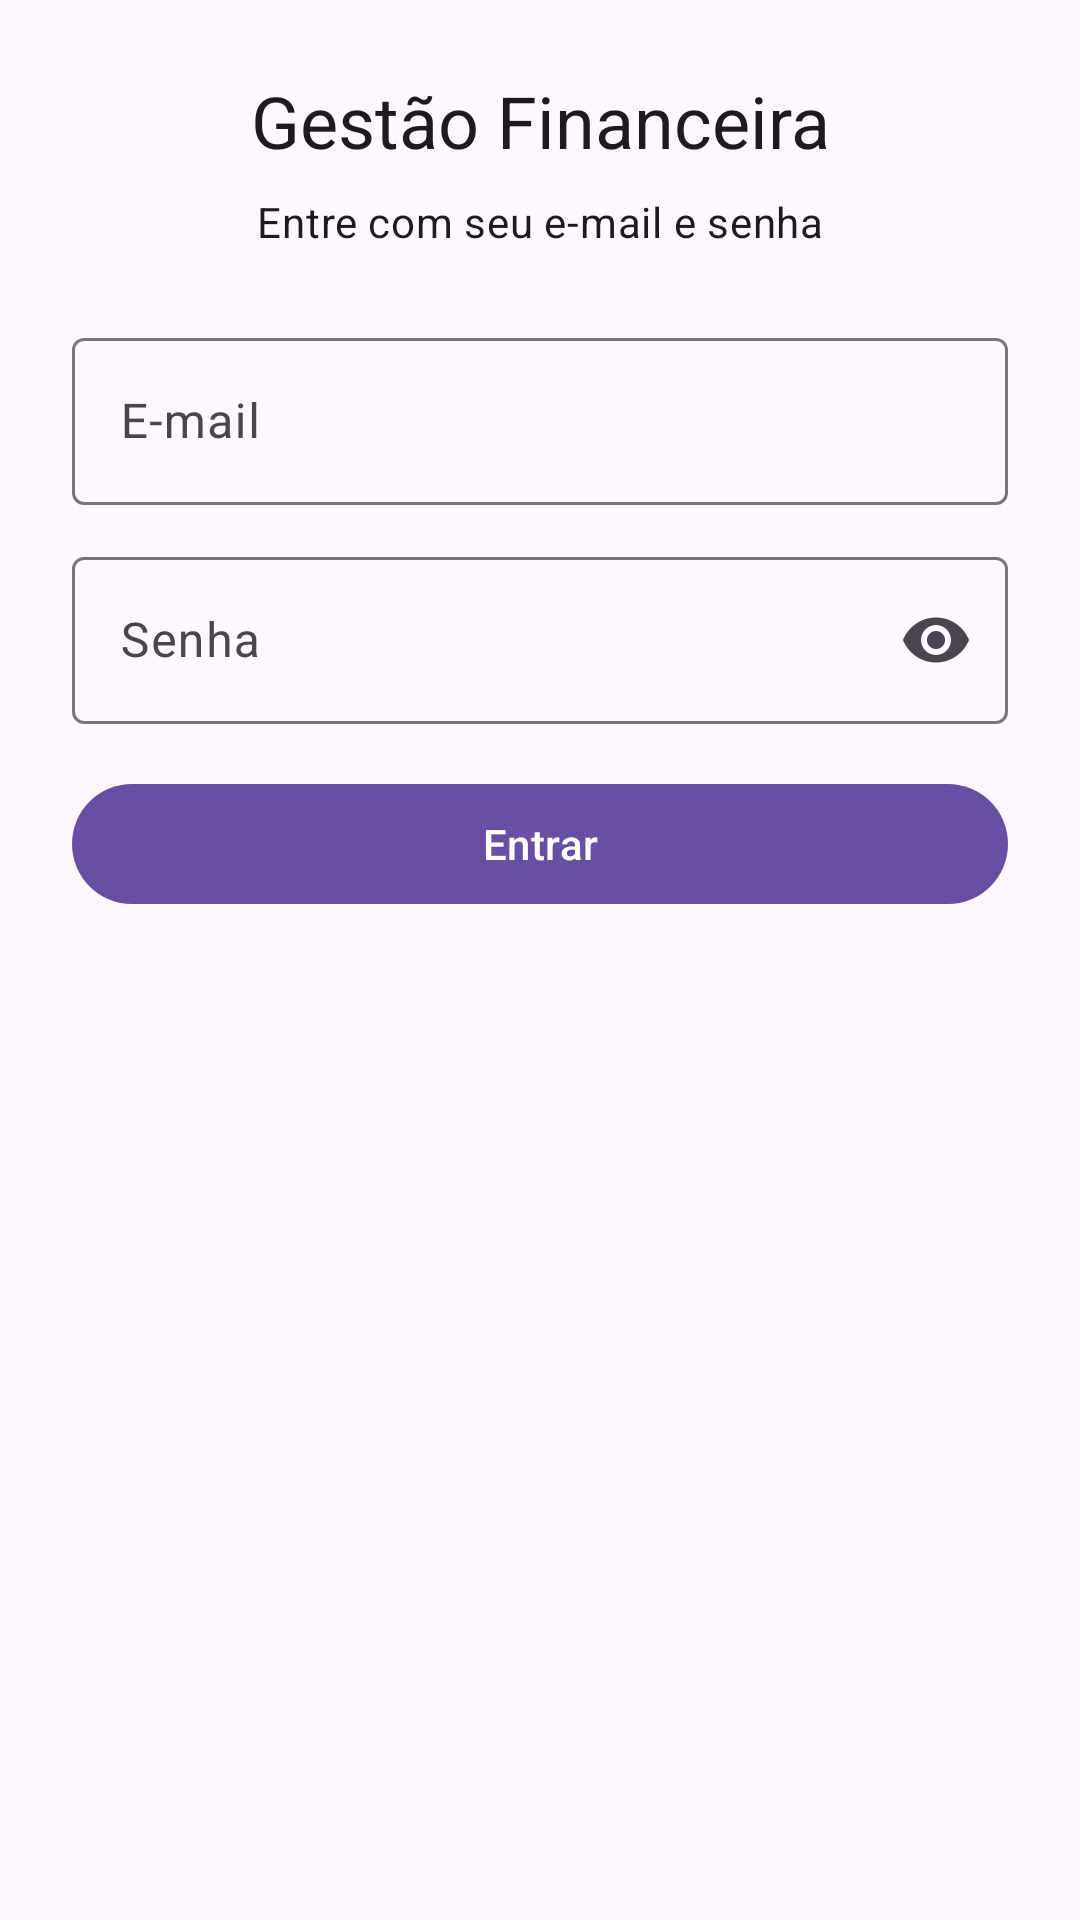

Produce the Android XML layout that renders to this screen, including the resource entries it uses.
<!-- AndroidManifest.xml: application theme Theme.GestaoFinanceira -->
<!-- res/layout/activity_login.xml -->
<?xml version="1.0" encoding="utf-8"?>
<ScrollView xmlns:android="http://schemas.android.com/apk/res/android"
    xmlns:app="http://schemas.android.com/apk/res-auto"
    android:layout_width="match_parent"
    android:layout_height="match_parent"
    android:fillViewport="true">

    <LinearLayout
        android:layout_width="match_parent"
        android:layout_height="wrap_content"
        android:layout_gravity="center_vertical"
        android:orientation="vertical"
        android:padding="24dp">

        <TextView
            android:layout_width="match_parent"
            android:layout_height="wrap_content"
            android:gravity="center"
            android:text="@string/app_name"
            android:textAppearance="?attr/textAppearanceHeadlineSmall" />

        <TextView
            android:layout_width="match_parent"
            android:layout_height="wrap_content"
            android:layout_marginTop="8dp"
            android:layout_marginBottom="24dp"
            android:gravity="center"
            android:text="@string/login_subtitulo"
            android:textAppearance="?attr/textAppearanceBodyMedium" />

        <com.google.android.material.textfield.TextInputLayout
            android:id="@+id/campo_email"
            android:layout_width="match_parent"
            android:layout_height="wrap_content"
            android:hint="@string/login_email_hint">

            <com.google.android.material.textfield.TextInputEditText
                android:id="@+id/texto_email"
                android:layout_width="match_parent"
                android:layout_height="wrap_content"
                android:autofillHints="emailAddress"
                android:imeOptions="actionNext"
                android:inputType="textEmailAddress" />
        </com.google.android.material.textfield.TextInputLayout>

        <com.google.android.material.textfield.TextInputLayout
            android:id="@+id/campo_senha"
            android:layout_width="match_parent"
            android:layout_height="wrap_content"
            android:layout_marginTop="12dp"
            android:hint="@string/login_senha_hint"
            app:endIconMode="password_toggle">

            <com.google.android.material.textfield.TextInputEditText
                android:id="@+id/texto_senha"
                android:layout_width="match_parent"
                android:layout_height="wrap_content"
                android:autofillHints="password"
                android:imeOptions="actionDone"
                android:inputType="textPassword" />
        </com.google.android.material.textfield.TextInputLayout>

        
        <TextView
            android:id="@+id/texto_erro"
            android:layout_width="match_parent"
            android:layout_height="wrap_content"
            android:layout_marginTop="16dp"
            android:gravity="center"
            android:textColor="?attr/colorError"
            android:visibility="gone" />

        <com.google.android.material.button.MaterialButton
            android:id="@+id/botao_entrar"
            android:layout_width="match_parent"
            android:layout_height="wrap_content"
            android:layout_marginTop="16dp"
            android:text="@string/login_botao_entrar" />

        <ProgressBar
            android:id="@+id/carregando"
            android:layout_width="wrap_content"
            android:layout_height="wrap_content"
            android:layout_gravity="center_horizontal"
            android:layout_marginTop="16dp"
            android:contentDescription="@string/login_carregando"
            android:visibility="gone" />

    </LinearLayout>
</ScrollView>
<!-- resources referenced by this layout -->
<resources>
  <string name="app_name">Gestão Financeira</string>
  <string name="login_botao_entrar">Entrar</string>
  <string name="login_carregando">Entrando…</string>
  <string name="login_email_hint">E-mail</string>
  <string name="login_senha_hint">Senha</string>
  <string name="login_subtitulo">Entre com seu e-mail e senha</string>
  <style name="Theme.GestaoFinanceira" parent="Theme.Material3.DayNight" />
</resources>
